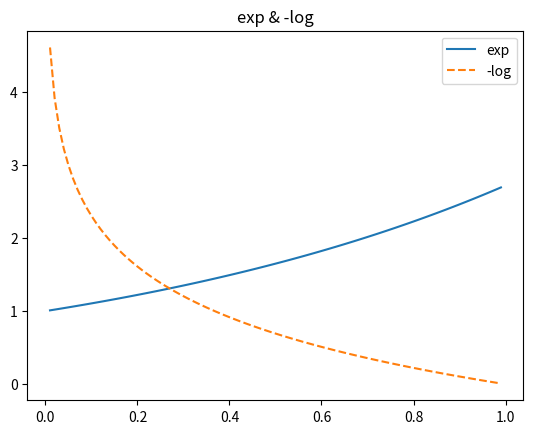

Here is the Python script that generated this plot:
# 4월 13일 실습

# ~Chap 5 함 6,7도.. np로 cnn 만들기
# np의 ndarray

import numpy as np
import matplotlib.pyplot as plt

# exp, -log 함수 그래프 만들기

x = np.arange(0.01, 1, 0.01)
y1 = np.exp(x)
y2 = -np.log(x)

plt.plot(x, y1, label='exp')
plt.plot(x, y2, linestyle='--', label='-log')

plt.title('exp & -log')
plt.legend()
plt.show()

X = np.array([[0, 0],
              [1, 0],
              [0, 1],
              [1, 1]])


# AND
def AND(x1, x2):
    w1, w2, theta = 0.5, 0.5, 0.7
    if w1 * x1 + w2 * x2 > theta:
        return 1
    else:
        return 0


print("***AND START")
print(AND(0, 0))
print(AND(1, 0))
print(AND(0, 1))
print(AND(1, 1))
print("***AND END\n")


def AND_bias(x):
    w = np.array([0.6, 0.6])
    b = -1.0
    return (int(np.sum(w * x) + b >= 0))


def NAND(x):
    w = np.array([-0.6, -0.6])
    b = 1.0
    return (int(np.sum(w * x) + b >= 0))


def OR(x):
    w = np.array([0.6, 0.6])
    b = -0.5
    return (int(np.sum(w * x) + b >= 0))


print("***AND BIAS START")
for i in range(X.shape[0]):
    print(AND_bias(X[i]))
print("***AND BIAS END\n")

print("***NAND BIAS START")
for i in range(X.shape[0]):
    print(NAND(X[i]))
print("***NAND BIAS END\n")

print("***OR BIAS START")
for i in range(X.shape[0]):
    print(OR(X[i]))
print("***OR BIAS END\n")
